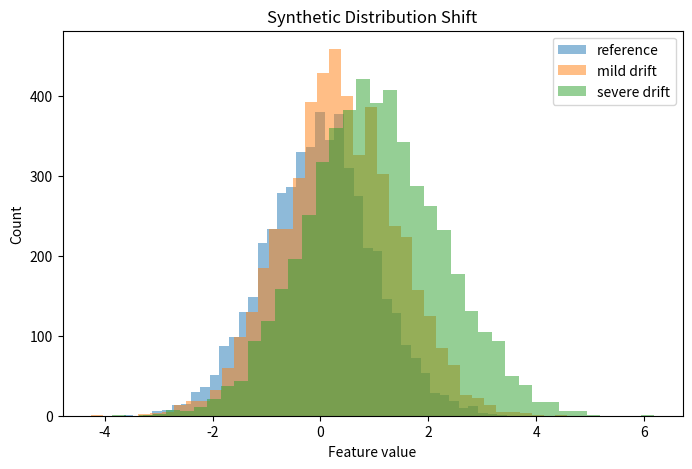

Here is the Python script that generated this plot:
import numpy as np
import pandas as pd
import matplotlib.pyplot as plt

RANDOM_SEED = 42
rng = np.random.default_rng(RANDOM_SEED)

n = 5000

reference = rng.normal(loc=0.0, scale=1.0, size=n)
mild_drift = rng.normal(loc=0.35, scale=1.05, size=n)
severe_drift = rng.normal(loc=1.00, scale=1.25, size=n)

distributions = pd.DataFrame({
    "reference": reference,
    "mild_drift": mild_drift,
    "severe_drift": severe_drift,
})

distributions.describe()

def population_stability_index(reference_values, current_values, bins=10):
    reference_counts, bin_edges = np.histogram(reference_values, bins=bins)
    current_counts, _ = np.histogram(current_values, bins=bin_edges)

    reference_pct = reference_counts / max(reference_counts.sum(), 1)
    current_pct = current_counts / max(current_counts.sum(), 1)

    epsilon = 1e-6
    psi = np.sum(
        (current_pct - reference_pct)
        * np.log((current_pct + epsilon) / (reference_pct + epsilon))
    )

    return psi

drift_summary = pd.DataFrame([
    {
        "comparison": "reference_vs_mild_drift",
        "psi": population_stability_index(reference, mild_drift),
    },
    {
        "comparison": "reference_vs_severe_drift",
        "psi": population_stability_index(reference, severe_drift),
    },
])

drift_summary

plt.figure(figsize=(8, 5))
plt.hist(reference, bins=40, alpha=0.5, label="reference")
plt.hist(mild_drift, bins=40, alpha=0.5, label="mild drift")
plt.hist(severe_drift, bins=40, alpha=0.5, label="severe drift")
plt.legend()
plt.title("Synthetic Distribution Shift")
plt.xlabel("Feature value")
plt.ylabel("Count")
plt.show()
